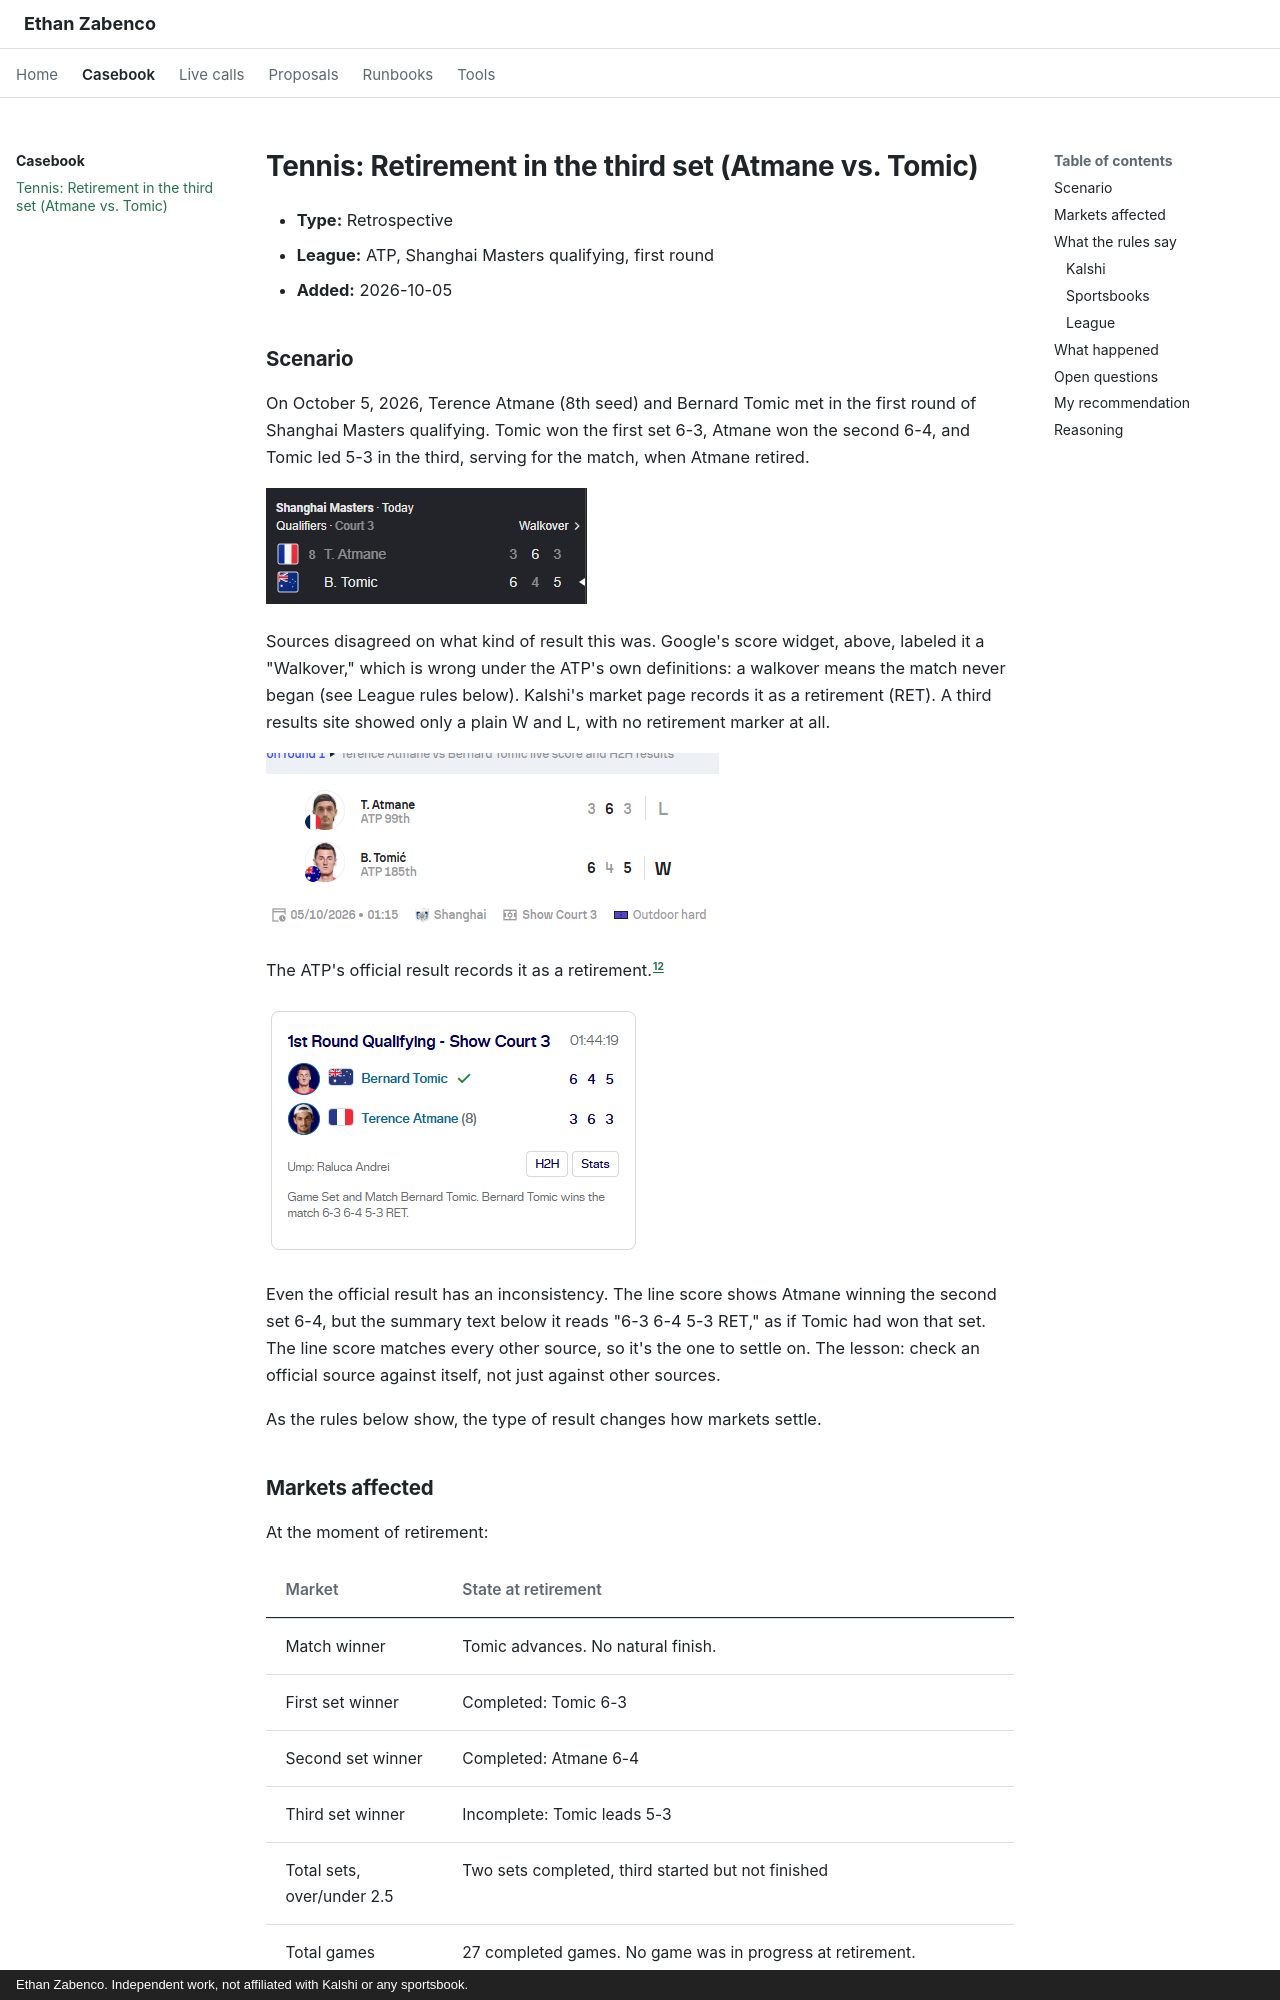

repository: Zabenco/sports-market-ops · page: casebook/tennis-retirement-third-set-atmane-tomic/index.html · generator: mkdocs · copyright: Ethan Zabenco. Independent work, not affiliated with Kalshi or any sportsbook.

# Tennis: Retirement in the third set (Atmane vs. Tomic)

- **Type:** Retrospective
- **League:** ATP, Shanghai Masters qualifying, first round
- **Added:** 2026-10-05

## Scenario

On October 5, 2026, Terence Atmane (8th seed) and Bernard Tomic met in the first round of Shanghai Masters qualifying. Tomic won the first set 6-3, Atmane won the second 6-4, and Tomic led 5-3 in the third, serving for the match, when Atmane retired.

![Scoreboard showing T. Atmane 3 6 3, B. Tomic 6 4 5, labeled Walkover](img/atmane-tomic-scoreboard.png)

Sources disagreed on what kind of result this was. Google's score widget, above, labeled it a "Walkover," which is wrong under the ATP's own definitions: a walkover means the match never began (see League rules below). Kalshi's market page records it as a retirement (RET). A third results site showed only a plain W and L, with no retirement marker at all.

![Results site showing Atmane 3 6 3 L, Tomic 6 4 5 W, with no retirement marker](img/atmane-tomic-third-source.png)

The ATP's official result records it as a retirement.[^atp-result]

![ATP result: Bernard Tomic def. Terence Atmane, 6 4 5 to 3 6 3, "6-3 6-4 5-3 RET"](img/atmane-tomic-atp-official.png)

Even the official result has an inconsistency. The line score shows Atmane winning the second set 6-4, but the summary text below it reads "6-3 6-4 5-3 RET," as if Tomic had won that set. The line score matches every other source, so it's the one to settle on. The lesson: check an official source against itself, not just against other sources.

As the rules below show, the type of result changes how markets settle.

## Markets affected

At the moment of retirement:

| Market | State at retirement |
|---|---|
| Match winner | Tomic advances. No natural finish. |
| First set winner | Completed: Tomic 6-3 |
| Second set winner | Completed: Atmane 6-4 |
| Third set winner | Incomplete: Tomic leads 5-3 |
| Total sets, over/under 2.5 | Two sets completed, third started but not finished |
| Total games | 27 completed games. No game was in progress at retirement. |
| Game spread, Tomic −3.5 | All games played: Tomic 15, Atmane 12 (+3). Completed sets only: Tomic 10, Atmane 9 (+1). Not covered either way. |

## What the rules say
